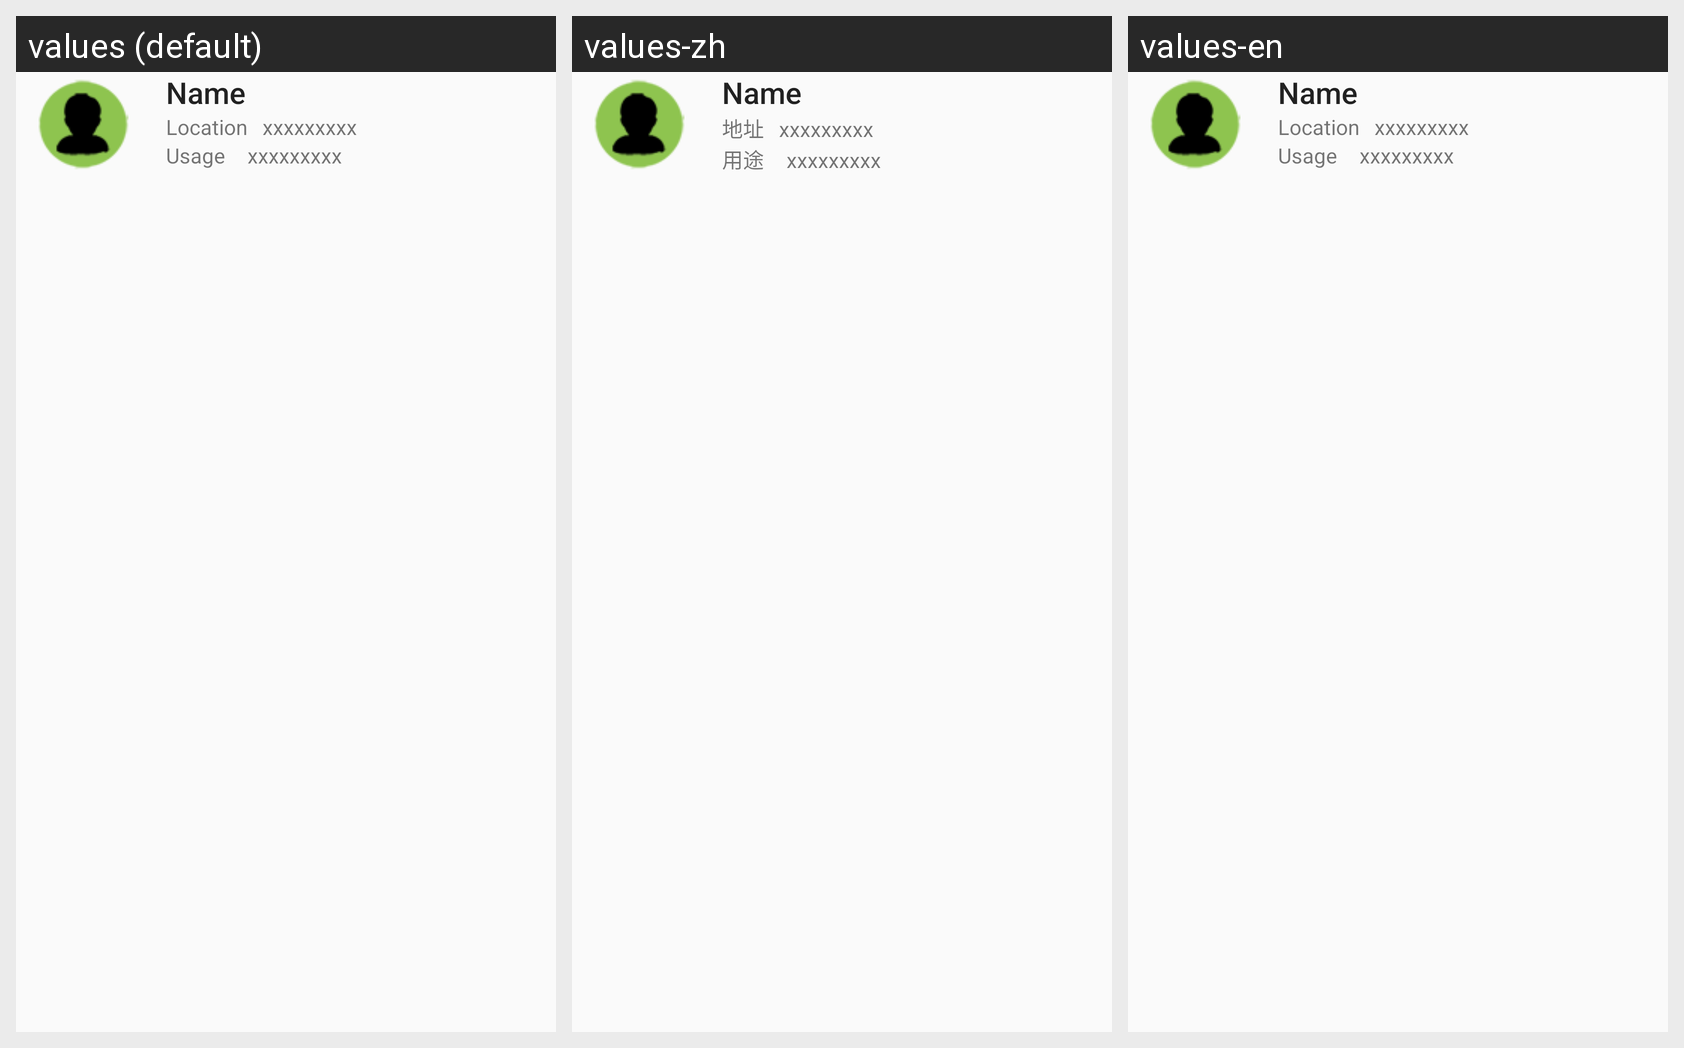

Translations of the strings shown on this Android screen, per locale in the grid:
Android screen res/layout/adapter_venueslist.xml rendered under 3 locales, left to right: values (default), values-zh, values-en. Device: Nexus 5 (rendered at 1080×1920; each locale shown at half size, 540×960, under a caption strip naming it); theme AppTheme.
Strings drawn on this screen, with the default value and each locale's value (text and hints the layout hard-codes, and strings that could not be matched under every locale, appear in the picture but are not listed):

location
  values: Location
  values-zh: 地址
  values-en: Location

usage
  values: Usage
  values-zh: 用途
  values-en: Usage
